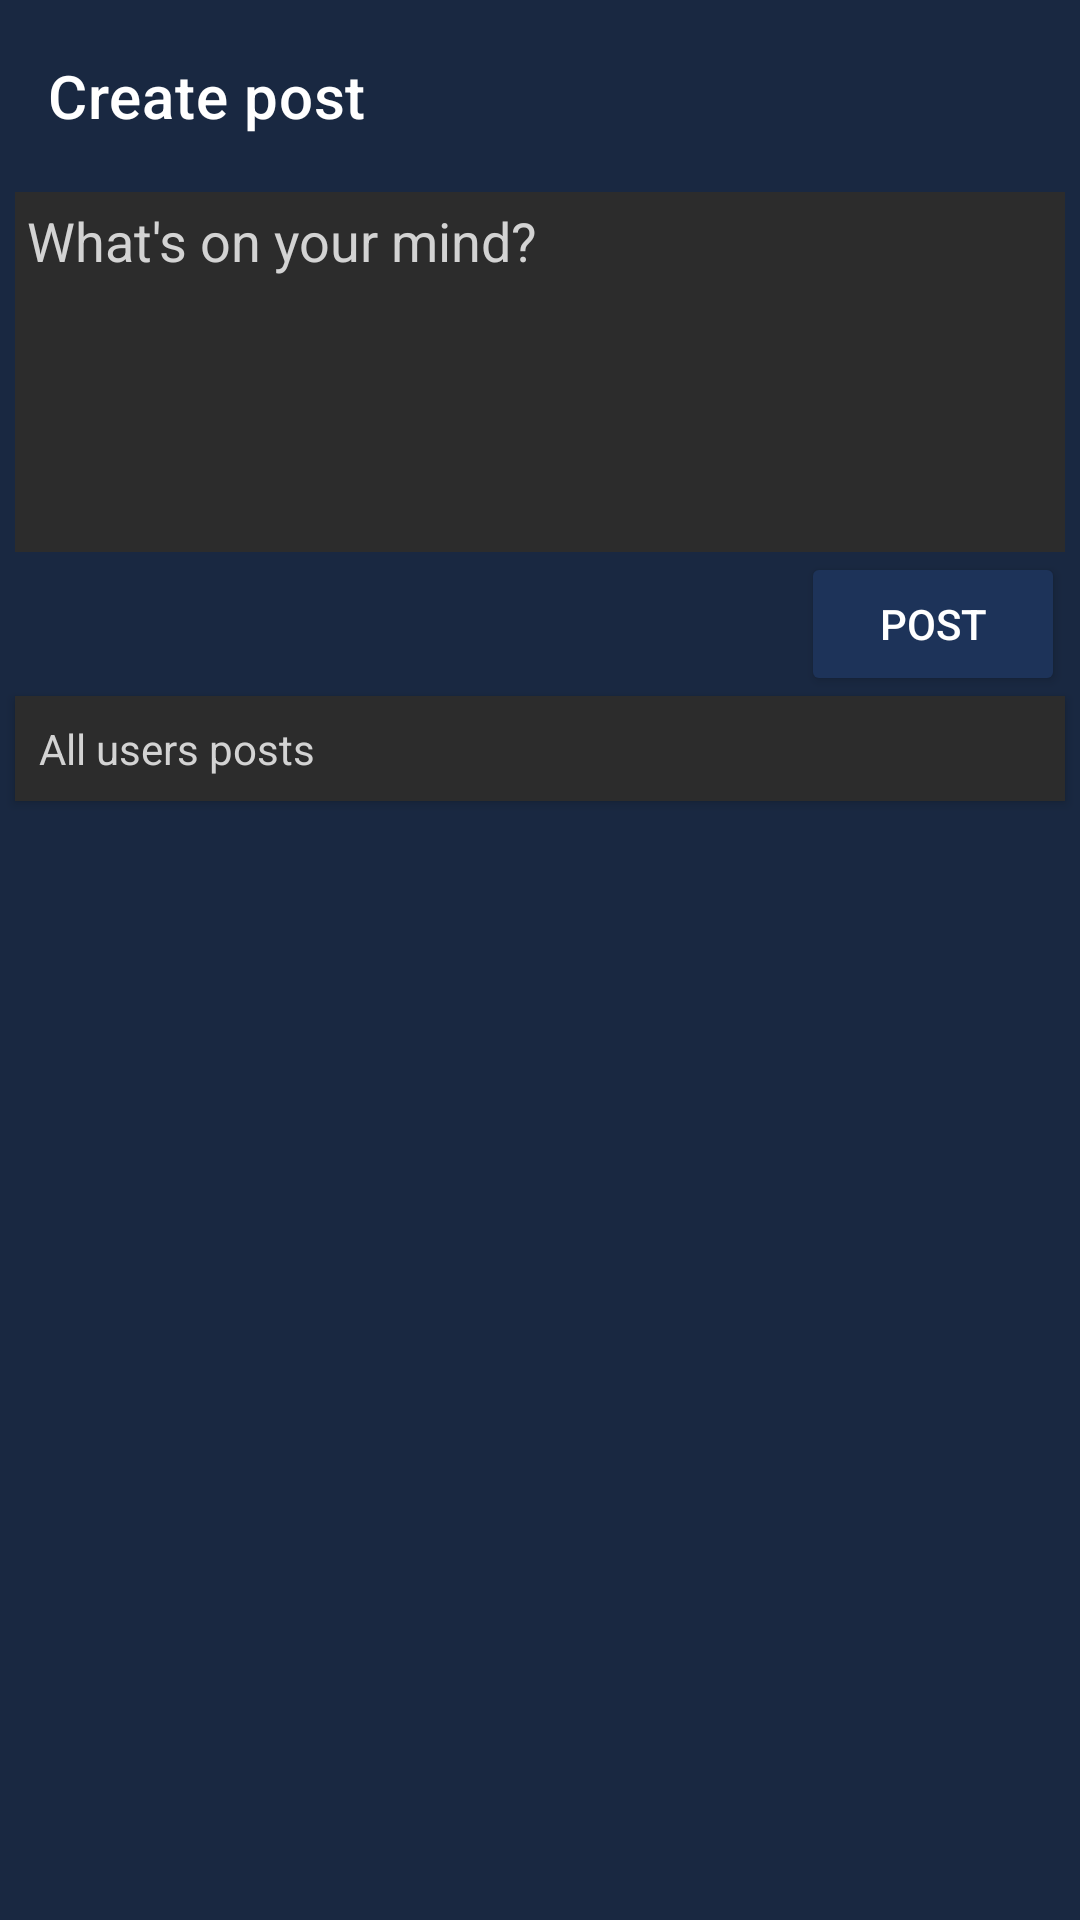

Layout XML and referenced resources for this Android screen:
<!-- AndroidManifest.xml: application theme Theme.LetterDigitRecognition -->
<!-- res/layout/activity_social_media.xml -->
<?xml version="1.0" encoding="utf-8"?>
<LinearLayout xmlns:android="http://schemas.android.com/apk/res/android"
    xmlns:app="http://schemas.android.com/apk/res-auto"
    xmlns:tools="http://schemas.android.com/tools"
    android:layout_width="match_parent"
    android:layout_height="match_parent"

    tools:context=".java.SocialMedia"
    android:orientation="vertical">


        <com.google.android.material.appbar.AppBarLayout
            android:layout_width="match_parent"
            android:layout_height="wrap_content"
            android:background="@color/statusbar"
            style="@style/Widget.MaterialComponents.AppBarLayout.PrimarySurface"
            android:fitsSystemWindows="true"
            tools:ignore="MissingConstraints">

            <com.google.android.material.appbar.MaterialToolbar
                android:id="@+id/topAppBar"
                android:layout_width="match_parent"
                android:layout_height="?attr/actionBarSize"
                app:title="Create post"
                style="@style/Widget.MaterialComponents.Toolbar.PrimarySurface"
                android:background="@android:color/transparent"
                android:elevation="0dp" />


        </com.google.android.material.appbar.AppBarLayout>


           <LinearLayout
               android:layout_width="match_parent"
               android:layout_height="match_parent"
               android:orientation="vertical"
               android:background="@color/statusbar"
               >
               <EditText
                   android:id="@+id/create_post_edittext"
                   android:layout_width="match_parent"
                   android:layout_height="wrap_content"
                   android:minHeight="120dp"
                   android:ems="10"
                   android:layout_marginLeft="5dp"
                   android:layout_marginRight="5dp"
                   android:hint="What's on your mind?"
                   android:padding="4dp"
                   android:textColorHint="@color/lightgray"
                   android:background="#2C2C2C"
                   android:textColor="@color/white"
                   android:gravity="start|top"
                   android:inputType="textMultiLine"
                   tools:ignore="MissingConstraints" />

               <RelativeLayout
                   android:layout_width="match_parent"
                   android:layout_height="wrap_content"
                   android:layout_margin="0dp"
                   >

                   <Button
                       android:id="@+id/submit_post_button"
                       android:layout_width="wrap_content"
                       android:layout_height="wrap_content"
                       android:layout_alignParentEnd="true"
                       android:layout_marginStart="0dp"
                       android:layout_marginTop="0dp"
                       android:layout_marginEnd="5dp"
                       android:layout_marginBottom="0dp"
                       android:backgroundTint="#1D3359"
                       android:text="Post"
                       android:textColor="@color/white" />
               </RelativeLayout>

               <TextView
                   android:layout_width="match_parent"
                   android:layout_height="wrap_content"
                   android:padding="8dp"
                   android:textColor="@color/lightgray"
                   android:elevation="2dp"
                   android:layout_marginLeft="5dp"
                   android:layout_marginRight="5dp"
                   android:background="#2C2C2C"
                   android:text="All users posts"

                   />

               <androidx.recyclerview.widget.RecyclerView
                   android:id="@+id/all_post_recyclerview"
                   android:layout_width="match_parent"
                   android:layout_height="match_parent"
                   android:overScrollMode="never"
                   android:scrollbars="none"
                   tools:ignore="MissingConstraints" />


    </LinearLayout>





</LinearLayout>
<!-- resources referenced by this layout -->
<resources>
  <color name="lightgray">#D3D3D3</color>
  <color name="statusbar">#192841</color>
  <color name="white">#FFFFFFFF</color>
  <style name="Theme.LetterDigitRecognition" parent="Theme.MaterialComponents.DayNight.NoActionBar">
          
          <item name="colorPrimary">@color/teal_700</item>
          <item name="colorPrimaryVariant">@color/teal_700</item>
          <item name="colorOnPrimary">@color/white</item>
          
          <item name="colorSecondary">@color/teal_200</item>
          <item name="colorSecondaryVariant">@color/teal_700</item>
          <item name="colorOnSecondary">@color/black</item>
          
          <item name="android:windowActionBar">false</item>
          <item name="android:windowNoTitle">true</item>
          <item name="android:statusBarColor">@color/splashstatus</item>
          
  
          <item name="android:textColorPrimary">@color/black</item>
  
  
  
  
  
      </style>
  <color name="teal_700">#FF018786</color>
  <color name="teal_200">#FF03DAC5</color>
  <color name="black">#FF000000</color>
  <color name="splashstatus">#FDFDFD</color>
</resources>
